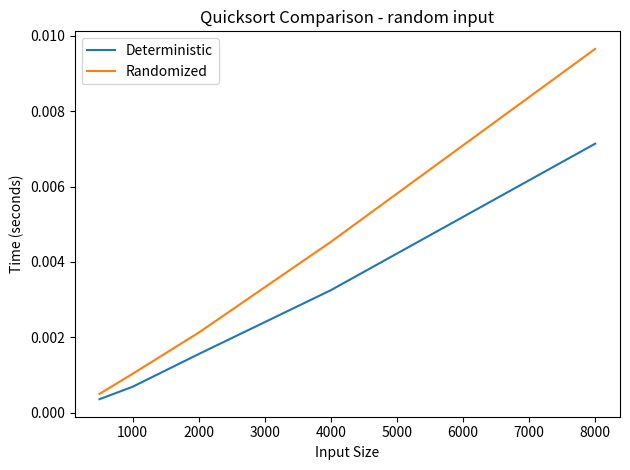
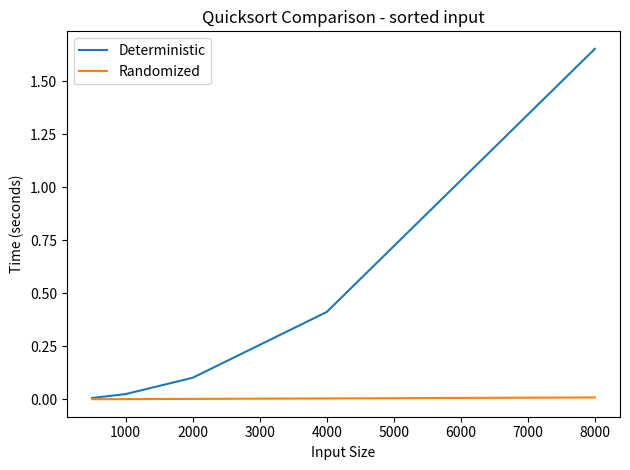
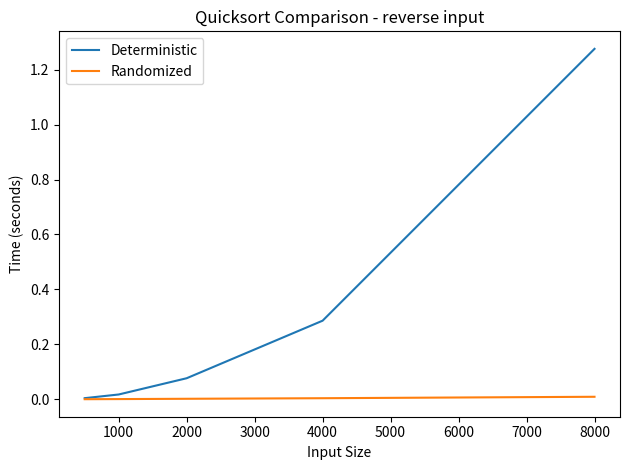

Recreate these plots in Python, in order.
import sys
sys.setrecursionlimit(20000)

import random, time
import matplotlib.pyplot as plt

# Deterministic quicksort
def partition(arr, low, high):
    pivot = arr[high]
    i = low - 1
    for j in range(low, high):
        if arr[j] <= pivot:
            i += 1
            arr[i], arr[j] = arr[j], arr[i]
    arr[i+1], arr[high] = arr[high], arr[i+1]
    return i+1

def quicksort_det(arr, low, high):
    while low < high:
        p = partition(arr, low, high)
        # Tail recursion optimization: recurse on smaller partition
        if p - low < high - p:
            quicksort_det(arr, low, p - 1)
            low = p + 1
        else:
            quicksort_det(arr, p + 1, high)
            high = p - 1

# Randomized quicksort
def randomized_partition(arr, low, high):
    pivot_index = random.randint(low, high)
    arr[pivot_index], arr[high] = arr[high], arr[pivot_index]
    return partition(arr, low, high)

def quicksort_rand(arr, low, high):
    while low < high:
        p = randomized_partition(arr, low, high)
        if p - low < high - p:
            quicksort_rand(arr, low, p - 1)
            low = p + 1
        else:
            quicksort_rand(arr, p + 1, high)
            high = p - 1

# Benchmark
def benchmark(sort_func, data):
    arr = data.copy()
    start = time.time()
    sort_func(arr, 0, len(arr)-1)
    return time.time() - start

sizes = [500, 1000, 2000, 4000, 8000]
distributions = ["random", "sorted", "reverse"]

results_det = {d: [] for d in distributions}
results_rand = {d: [] for d in distributions}

for n in sizes:
    data_random = [random.randint(0, n) for _ in range(n)]
    data_sorted = list(range(n))
    data_reverse = list(range(n, 0, -1))
    sets = {"random": data_random, "sorted": data_sorted, "reverse": data_reverse}

    for dist in distributions:
        results_det[dist].append(benchmark(quicksort_det, sets[dist]))
        results_rand[dist].append(benchmark(quicksort_rand, sets[dist]))

# Plots
for dist in distributions:
    plt.figure()
    plt.plot(sizes, results_det[dist], label="Deterministic")
    plt.plot(sizes, results_rand[dist], label="Randomized")
    plt.xlabel("Input Size")
    plt.ylabel("Time (seconds)")
    plt.title(f"Quicksort Comparison - {dist} input")
    plt.legend()
    plt.tight_layout()
    plt.show()
